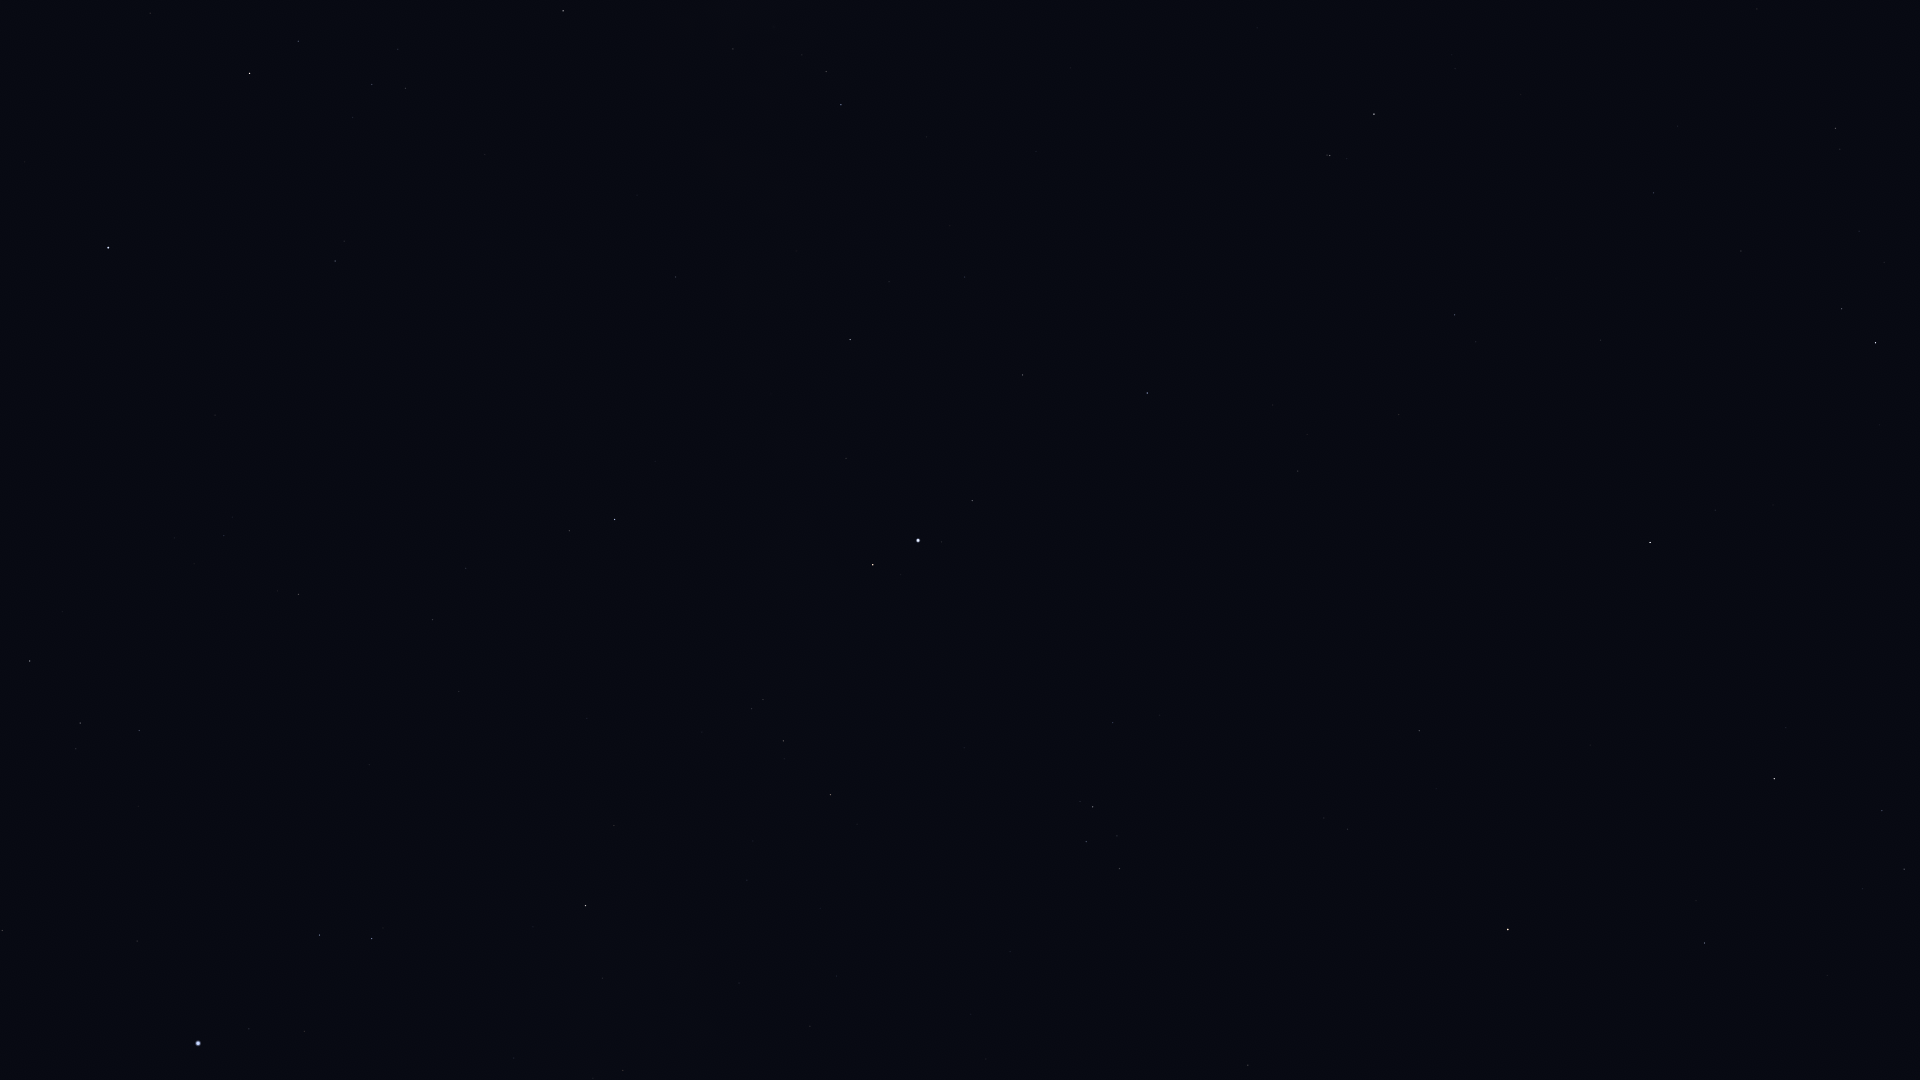

Source data for this figure (header and first rows):
Star_ID, Name, X, Y
86032, Rasalhague, 108, 248
86742, Cebalrai, 249, 73
86974, HIP 86974, 30, 661
87808, HIP 87808, 2, 930
87933, HIP 87933, 80, 723
88794, HIP 88794, 139, 730
90441, HIP 90441, 559, 100
91262, Vega, 198, 1043
91852, Xihe, 254, 1000
92175, HIP 92175, 733, 49
92202, HIP 92202, 746, 28
92420, Sheliak, 319, 935
92791, HIP 92791, 304, 1031
92895, Kaveh, 672, 277
92946, Alya, 675, 277
93194, Sulafat, 372, 939
93747, Okab, 614, 519
95771, Anser, 614, 825
95947, Albireo, 585, 906
96078, Uruk, 727, 652
96757, Sham, 751, 709
96837, HIP 96837, 763, 699
97278, Tarazed, 873, 565
97365, HIP 97365, 783, 741
97649, Altair, 918, 540
97938, Libertas, 941, 542
98036, Alshain, 972, 500
98337, HIP 98337, 830, 795
98543, HIP 98543, 739, 983
98920, HIP 98920, 857, 824
99711, Phoenicia, 1162, 400
99894, Chechia, 1106, 525
100064, Algedi, 1330, 155
100310, Alshat, 1347, 159
100345, Dabih, 1374, 114
101421, Aldulfin, 1113, 723
101769, Rotanev, 1093, 807
101958, Sualocin, 1086, 842
102618, Albali, 1454, 315
103527, Musica, 1251, 794
104139, HIP 104139, 1653, 193
104521, HIP 104521, 1324, 818
104780, Solaris, 1278, 927
104858, HIP 104858, 1347, 829
104987, Kitalpha, 1419, 731
105515, HIP 105515, 1741, 251
105570, HIP 105570, 1436, 788
106278, Sadalsuud, 1650, 542
106786, Bunda, 1715, 510
106985, Nashira, 1841, 309
107251, Bosona, 1742, 539
107315, Enif, 1508, 929
107556, Deneb Algedi, 1875, 343
109074, Sadalmelik, 1774, 779
109427, Biham, 1704, 943
110395, Sadachbia, 1882, 811
